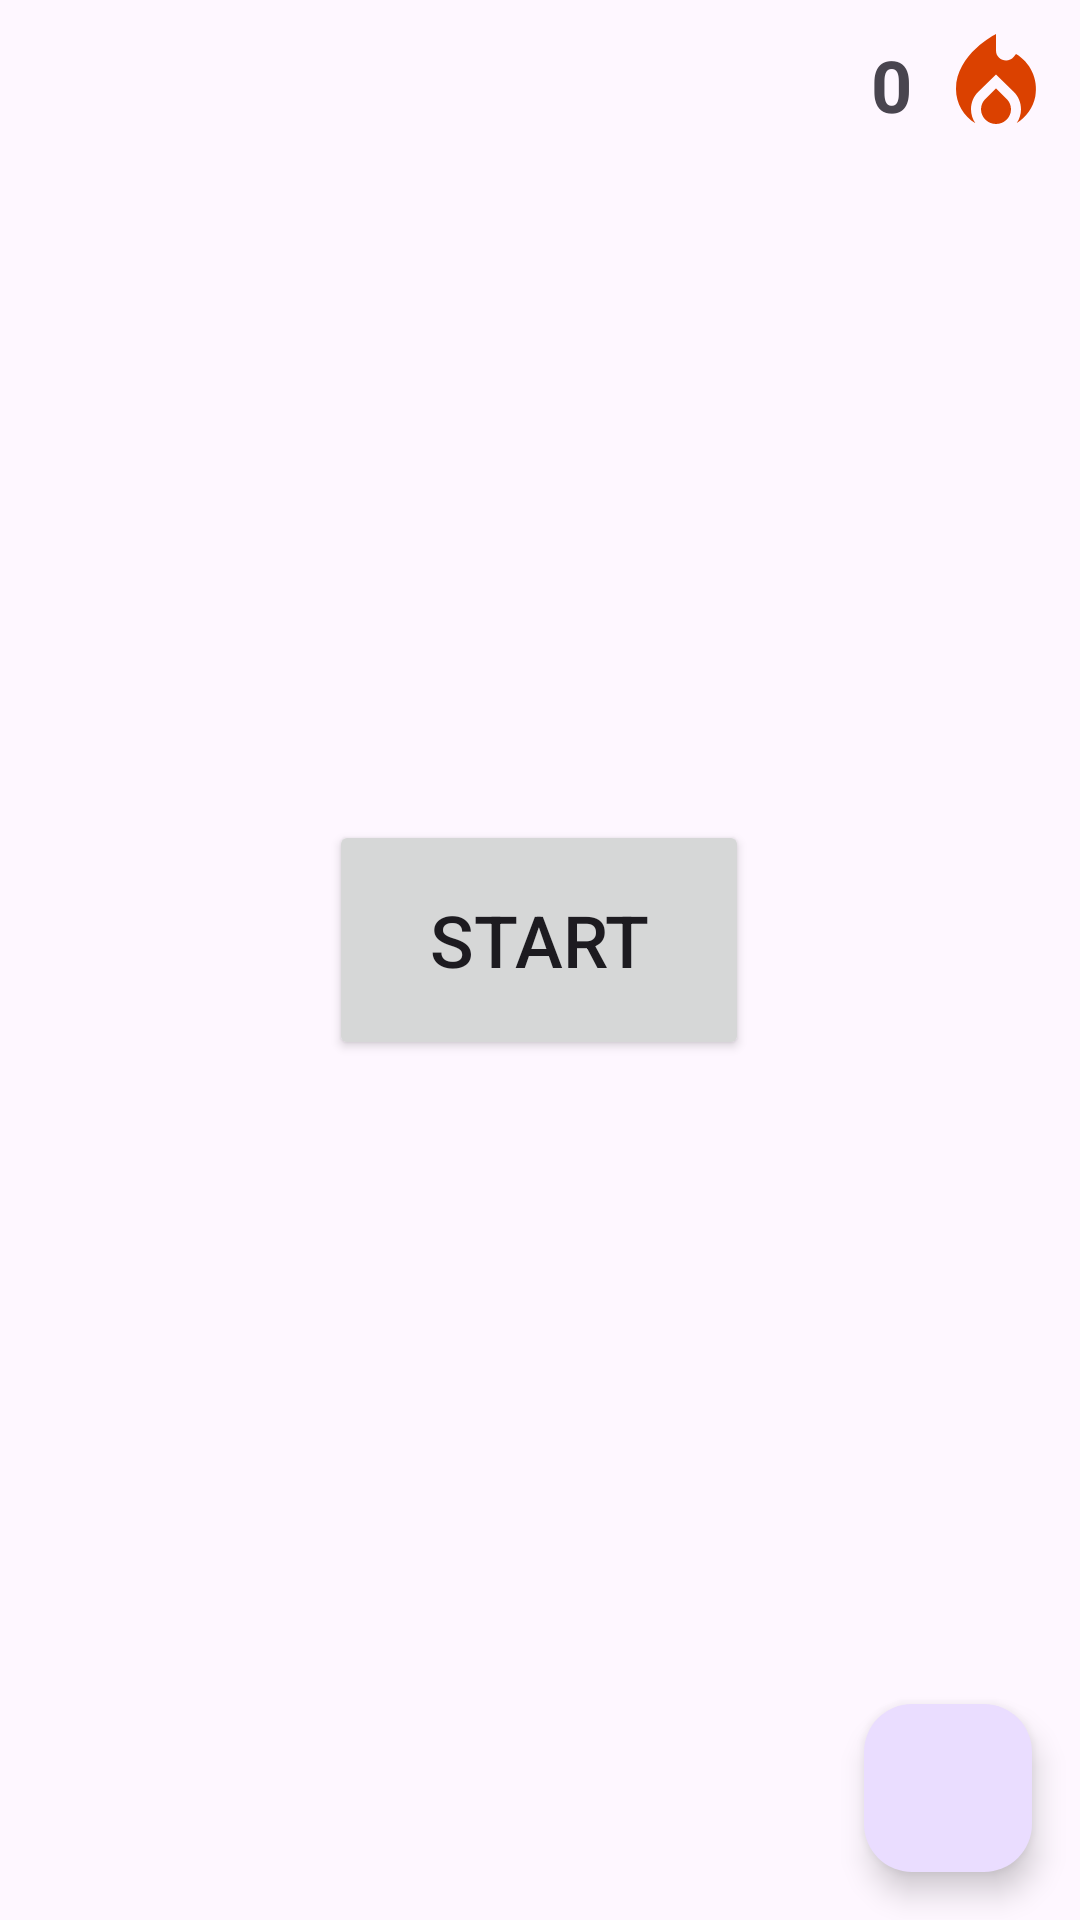

Layout XML and referenced resources for this Android screen:
<!-- AndroidManifest.xml: application theme Theme.Cards -->
<!-- res/layout/fragment_home.xml -->
<?xml version="1.0" encoding="utf-8"?>
<FrameLayout xmlns:android="http://schemas.android.com/apk/res/android"
    xmlns:app="http://schemas.android.com/apk/res-auto"
    xmlns:tools="http://schemas.android.com/tools"
    android:layout_width="match_parent"
    android:layout_height="match_parent"
    tools:context=".view.fragments.HomeFragment">

    <androidx.constraintlayout.widget.ConstraintLayout
        android:layout_width="match_parent"
        android:layout_height="match_parent">


        <Button
            android:id="@+id/btnStartLearning"
            android:layout_width="140dp"
            android:layout_height="80dp"
            android:text="@string/start"
            android:textSize="24sp"
            app:layout_constraintBottom_toTopOf="@+id/btnAddWord"
            app:layout_constraintEnd_toEndOf="parent"
            app:layout_constraintHorizontal_bias="0.498"
            app:layout_constraintStart_toStartOf="parent"
            app:layout_constraintTop_toTopOf="parent"
            app:layout_constraintVertical_bias="0.56" />

        <com.google.android.material.floatingactionbutton.FloatingActionButton
            android:id="@+id/btnAddWord"
            android:layout_width="wrap_content"
            android:layout_height="wrap_content"
            android:layout_marginEnd="16dp"
            android:layout_marginBottom="16dp"
            android:clickable="true"
            android:contentDescription="@string/add_word"
            android:focusable="true"
            android:src="@drawable/iv_add"
            app:layout_constraintBottom_toBottomOf="parent"
            app:layout_constraintEnd_toEndOf="parent" />

        <ImageView
            android:id="@+id/ivDays"
            android:layout_width="wrap_content"
            android:layout_height="wrap_content"
            android:layout_marginTop="8dp"
            android:layout_marginEnd="8dp"
            android:contentDescription="@string/flame_description"
            android:src="@drawable/baseline_local_fire_department_24"
            app:layout_constraintEnd_toEndOf="parent"
            app:layout_constraintTop_toTopOf="parent" />

        <TextView
            android:id="@+id/tvDays"
            android:layout_width="wrap_content"
            android:layout_height="wrap_content"
            android:layout_marginEnd="8dp"
            android:text="@string/amount_of_days"
            android:textSize="24sp"
            android:textStyle="bold"
            app:layout_constraintBottom_toBottomOf="@+id/ivDays"
            app:layout_constraintEnd_toStartOf="@+id/ivDays"
            app:layout_constraintTop_toTopOf="@+id/ivDays" />

    </androidx.constraintlayout.widget.ConstraintLayout>

</FrameLayout>
<!-- resources referenced by this layout -->
<resources>
  <!-- drawable baseline_local_fire_department_24 (drawable) -->
  <vector android:height="40dp" android:tint="#DB4100"
      android:viewportHeight="24" android:viewportWidth="24"
      android:width="40dp" xmlns:android="http://schemas.android.com/apk/res/android">
      <path android:fillColor="@android:color/white" android:pathData="M12,12.9l-2.13,2.09C9.31,15.55 9,16.28 9,17.06C9,18.68 10.35,20 12,20s3,-1.32 3,-2.94c0,-0.78 -0.31,-1.52 -0.87,-2.07L12,12.9z"/>
      <path android:fillColor="@android:color/white" android:pathData="M16,6l-0.44,0.55C14.38,8.02 12,7.19 12,5.3V2c0,0 -8,4 -8,11c0,2.92 1.56,5.47 3.89,6.86C7.33,19.07 7,18.1 7,17.06c0,-1.32 0.52,-2.56 1.47,-3.5L12,10.1l3.53,3.47c0.95,0.93 1.47,2.17 1.47,3.5c0,1.02 -0.31,1.96 -0.85,2.75c1.89,-1.15 3.29,-3.06 3.71,-5.3C20.52,10.97 18.79,7.62 16,6z"/>
  </vector>
  <string name="add_word">add word</string>
  <string name="amount_of_days">0</string>
  <string name="flame_description">Flame as addition to number of days</string>
  <string name="start">Start</string>
  <style name="Theme.Cards" parent="Base.Theme.Cards" />
  <style name="Base.Theme.Cards" parent="Theme.Material3.DayNight.NoActionBar">
          
          
      </style>
</resources>
